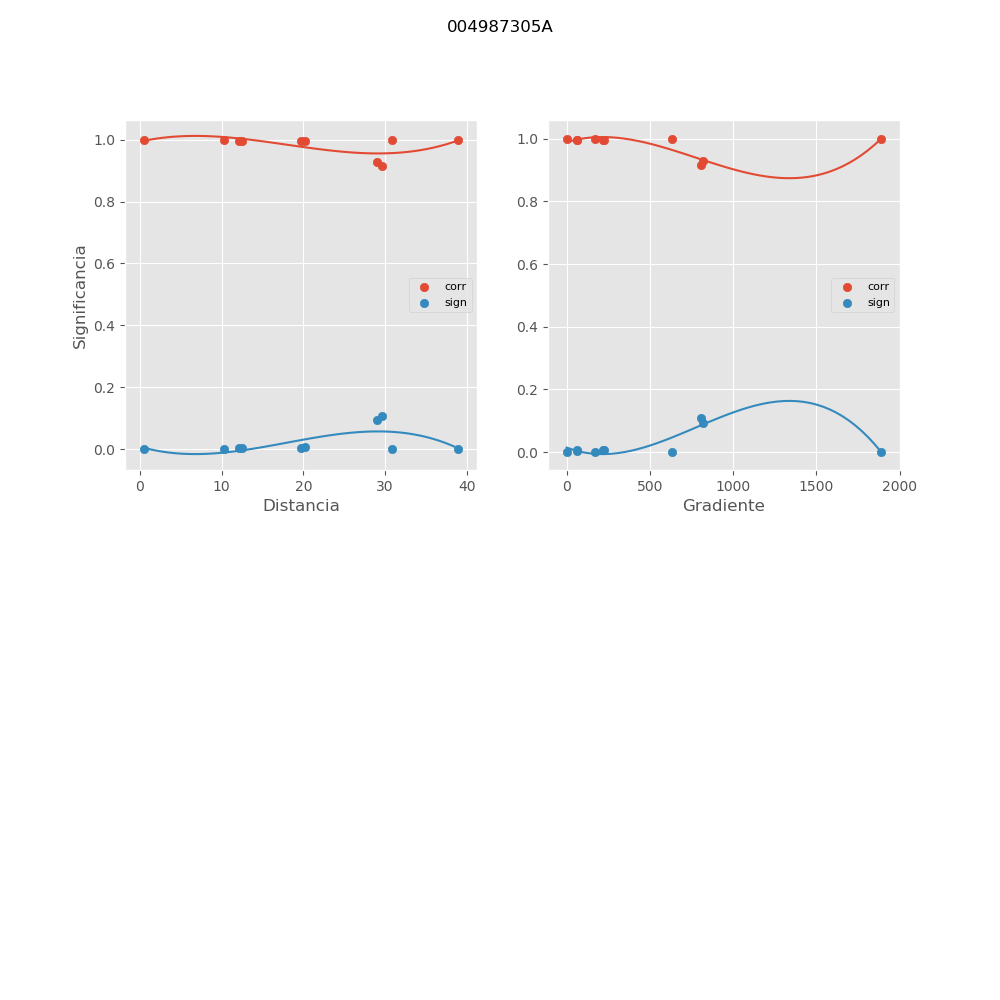

Source data for this figure (header and first rows):
, mx_co, mx_di, mx_gr, mx_si
0, 0.9162, 29.57, 804.9, 0.1083
1, 0.9997, 10.24, 1888, 0.0004069
2, 0.9273, 29.06, 818.8, 0.0945
3, 0.9996, 38.95, 630, 0.0005305
4, 0.9952, 20.26, 219.9, 0.00641
5, 1, 0.5165, 0.0, 2.47505501834e-05
6, 0.9963, 12.12, 61.12, 0.005012
7, 0.9959, 19.74, 225.6, 0.005578
8, 1, 30.89, 168.2, 2.5736230174e-05
9, 0.9958, 12.55, 59.02, 0.005681
